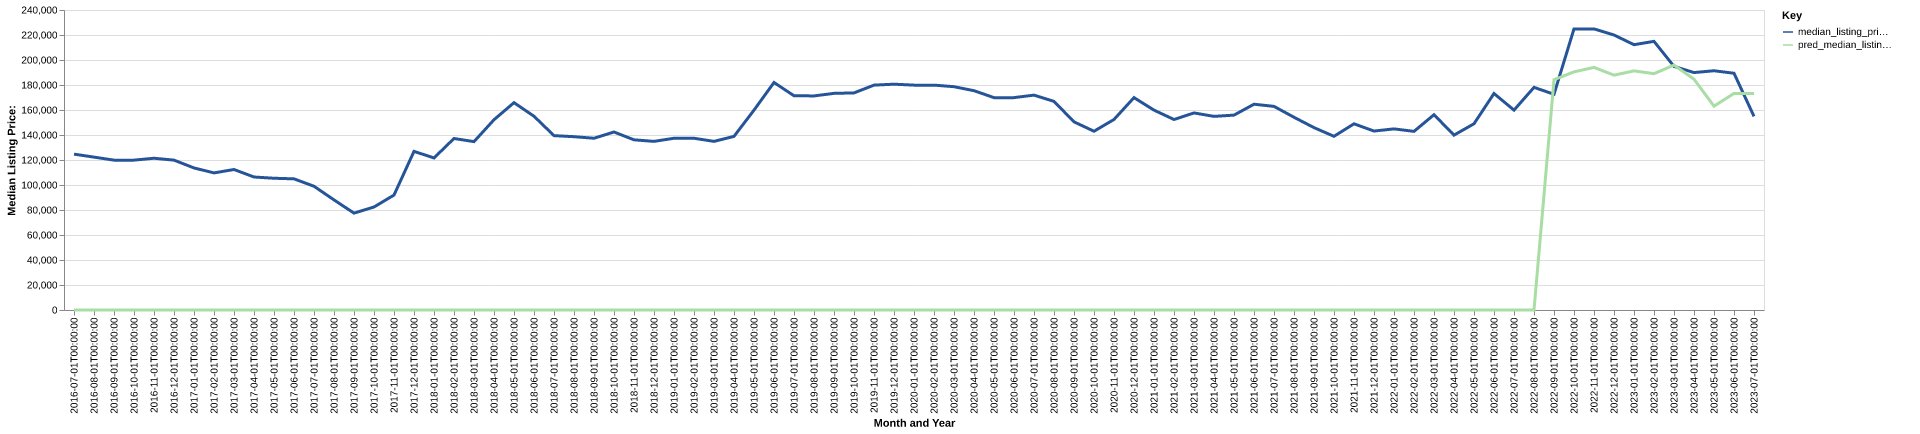

The file beside this chart, header and first rows:
date, time_idx, median_listing_price, thirty_year_interest_rate_five, month, county_name, active_listing_count, median_days_on_market, pred_median_listing_price, month_year
2016-07-01, 0, 124700, 3.72, 7, humboldt, ia, 56.0, 59.0, 0, Jul-2016
2016-08-01, 1, 122300, 3.73, 8, humboldt, ia, 54.0, 80.0, 0, Aug-2016
2016-09-01, 2, 119900, 3.66, 9, humboldt, ia, 50.0, 81.0, 0, Sep-2016
2016-10-01, 3, 119900, 3.64, 10, humboldt, ia, 48.0, 92.0, 0, Oct-2016
2016-11-01, 4, 121400, 3.66, 11, humboldt, ia, 42.0, 63.0, 0, Nov-2016
2016-12-01, 5, 119900, 3.48, 12, humboldt, ia, 39.0, 71.0, 0, Dec-2016
2017-01-01, 6, 113650, 3.45, 1, humboldt, ia, 35.0, 93.0, 0, Jan-2017
2017-02-01, 7, 109675, 3.5, 2, humboldt, ia, 33.0, 122.0, 0, Feb-2017
2017-03-01, 8, 112400, 3.52, 3, humboldt, ia, 32.0, 86.0, 0, Mar-2017
2017-04-01, 9, 106400, 4.03, 4, humboldt, ia, 34.0, 61.0, 0, Apr-2017
2017-05-01, 10, 105400, 4.32, 5, humboldt, ia, 35.0, 78.0, 0, May-2017
2017-06-01, 11, 104925, 4.2, 6, humboldt, ia, 30.0, 61.0, 0, Jun-2017
2017-07-01, 12, 99000, 4.19, 7, humboldt, ia, 31.0, 43.0, 0, Jul-2017
2017-08-01, 13, 88075, 4.3, 8, humboldt, ia, 32.0, 56.0, 0, Aug-2017
2017-09-01, 14, 77500, 4.1, 9, humboldt, ia, 31.0, 68.0, 0, Sep-2017
2017-10-01, 15, 82400, 4.05, 10, humboldt, ia, 36.0, 76.0, 0, Oct-2017
2017-11-01, 16, 91950, 3.94, 11, humboldt, ia, 29.0, 84.0, 0, Nov-2017
2017-12-01, 17, 126900, 4.03, 12, humboldt, ia, 25.0, 68.0, 0, Dec-2017
2018-01-01, 18, 121650, 3.93, 1, humboldt, ia, 24.0, 97.0, 0, Jan-2018
2018-02-01, 19, 137200, 3.83, 2, humboldt, ia, 26.0, 87.0, 0, Feb-2018
2018-03-01, 20, 134700, 3.94, 3, humboldt, ia, 29.0, 58.0, 0, Mar-2018
2018-04-01, 21, 152225, 3.95, 4, humboldt, ia, 28.0, 50.0, 0, Apr-2018
2018-05-01, 22, 165875, 3.99, 5, humboldt, ia, 26.0, 40.0, 0, May-2018
2018-06-01, 23, 155000, 4.15, 6, humboldt, ia, 26.0, 35.0, 0, Jun-2018
2018-07-01, 24, 139500, 4.4, 7, humboldt, ia, 30.0, 46.0, 0, Jul-2018
2018-08-01, 25, 138650, 4.46, 8, humboldt, ia, 29.0, 54.0, 0, Aug-2018
2018-09-01, 26, 137400, 4.58, 9, humboldt, ia, 39.0, 47.0, 0, Sep-2018
2018-10-01, 27, 142400, 4.66, 10, humboldt, ia, 40.0, 63.0, 0, Oct-2018
2018-11-01, 28, 136150, 4.62, 11, humboldt, ia, 41.0, 78.0, 0, Nov-2018
2018-12-01, 29, 134900, 4.54, 12, humboldt, ia, 36.0, 110.0, 0, Dec-2018
2019-01-01, 30, 137400, 4.6, 1, humboldt, ia, 40.0, 113.0, 0, Jan-2019
2019-02-01, 31, 137400, 4.72, 2, humboldt, ia, 39.0, 101.0, 0, Feb-2019
2019-03-01, 32, 134900, 4.9, 3, humboldt, ia, 39.0, 108.0, 0, Mar-2019
2019-04-01, 33, 138900, 4.94, 4, humboldt, ia, 44.0, 91.0, 0, Apr-2019
2019-05-01, 34, 159900, 4.75, 5, humboldt, ia, 46.0, 64.0, 0, May-2019
2019-06-01, 35, 182000, 4.51, 6, humboldt, ia, 45.0, 53.0, 0, Jun-2019
2019-07-01, 36, 171400, 4.41, 7, humboldt, ia, 52.0, 56.0, 0, Jul-2019
2019-08-01, 37, 171264, 4.41, 8, humboldt, ia, 52.0, 67.0, 0, Aug-2019
2019-09-01, 38, 173309, 4.2, 9, humboldt, ia, 51.0, 82.0, 0, Sep-2019
2019-10-01, 39, 173673, 4.14, 10, humboldt, ia, 50.0, 96.0, 0, Oct-2019
2019-11-01, 40, 179900, 3.84, 11, humboldt, ia, 48.0, 93.0, 0, Nov-2019
2019-12-01, 41, 180650, 3.81, 12, humboldt, ia, 47.0, 101.0, 0, Dec-2019
2020-01-01, 42, 179900, 3.75, 1, humboldt, ia, 46.0, 119.0, 0, Jan-2020
2020-02-01, 43, 179900, 3.73, 2, humboldt, ia, 50.0, 132.0, 0, Feb-2020
2020-03-01, 44, 178650, 3.78, 3, humboldt, ia, 50.0, 128.0, 0, Mar-2020
2020-04-01, 45, 175450, 3.75, 4, humboldt, ia, 49.0, 87.0, 0, Apr-2020
2020-05-01, 46, 169900, 3.74, 5, humboldt, ia, 49.0, 71.0, 0, May-2020
2020-06-01, 47, 169900, 3.72, 6, humboldt, ia, 49.0, 70.0, 0, Jun-2020
2020-07-01, 48, 171900, 3.49, 7, humboldt, ia, 44.0, 75.0, 0, Jul-2020
2020-08-01, 49, 166900, 3.65, 8, humboldt, ia, 39.0, 64.0, 0, Aug-2020
2020-09-01, 50, 150525, 3.33, 9, humboldt, ia, 45.0, 58.0, 0, Sep-2020
2020-10-01, 51, 143000, 3.28, 10, humboldt, ia, 46.0, 61.0, 0, Oct-2020
2020-11-01, 52, 152425, 3.21, 11, humboldt, ia, 41.0, 87.0, 0, Nov-2020
2020-12-01, 53, 169900, 3.07, 12, humboldt, ia, 34.0, 95.0, 0, Dec-2020
2021-01-01, 54, 159900, 2.99, 1, humboldt, ia, 36.0, 103.0, 0, Jan-2021
2021-02-01, 55, 152400, 2.93, 2, humboldt, ia, 25.0, 110.0, 0, Feb-2021
2021-03-01, 56, 157650, 2.88, 3, humboldt, ia, 22.0, 49.0, 0, Mar-2021
2021-04-01, 57, 154900, 2.84, 4, humboldt, ia, 26.0, 35.0, 0, Apr-2021
2021-05-01, 58, 155900, 2.71, 5, humboldt, ia, 27.0, 46.0, 0, May-2021
2021-06-01, 59, 164625, 2.79, 6, humboldt, ia, 37.0, 47.0, 0, Jun-2021
... 25 more rows
